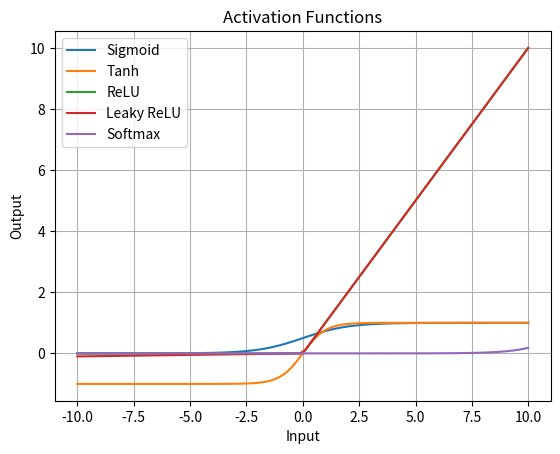

Reproduce this figure in Python.
#1
import numpy as np
import matplotlib.pyplot as plt
x = np.linspace(-10, 10, 100)
def sigmoid(x):
    return 1 / (1 + np.exp(-x))
def tanh(x):
    return np.tanh(x)
def relu(x):
    return np.maximum(0, x)
def leaky_relu(x):
    return np.where(x > 0, x, 0.01 * x)
def softmax(x):
    e = np.exp(x)
    return e / np.sum(e)
plt.plot(x, sigmoid(x), label="Sigmoid")
plt.plot(x, tanh(x), label="Tanh")
plt.plot(x, relu(x), label="ReLU")
plt.plot(x, leaky_relu(x), label="Leaky ReLU")
plt.plot(x, softmax(x), label="Softmax")
plt.title("Activation Functions")
plt.xlabel("Input")
plt.ylabel("Output")
plt.legend()
plt.grid(True)
plt.show()
